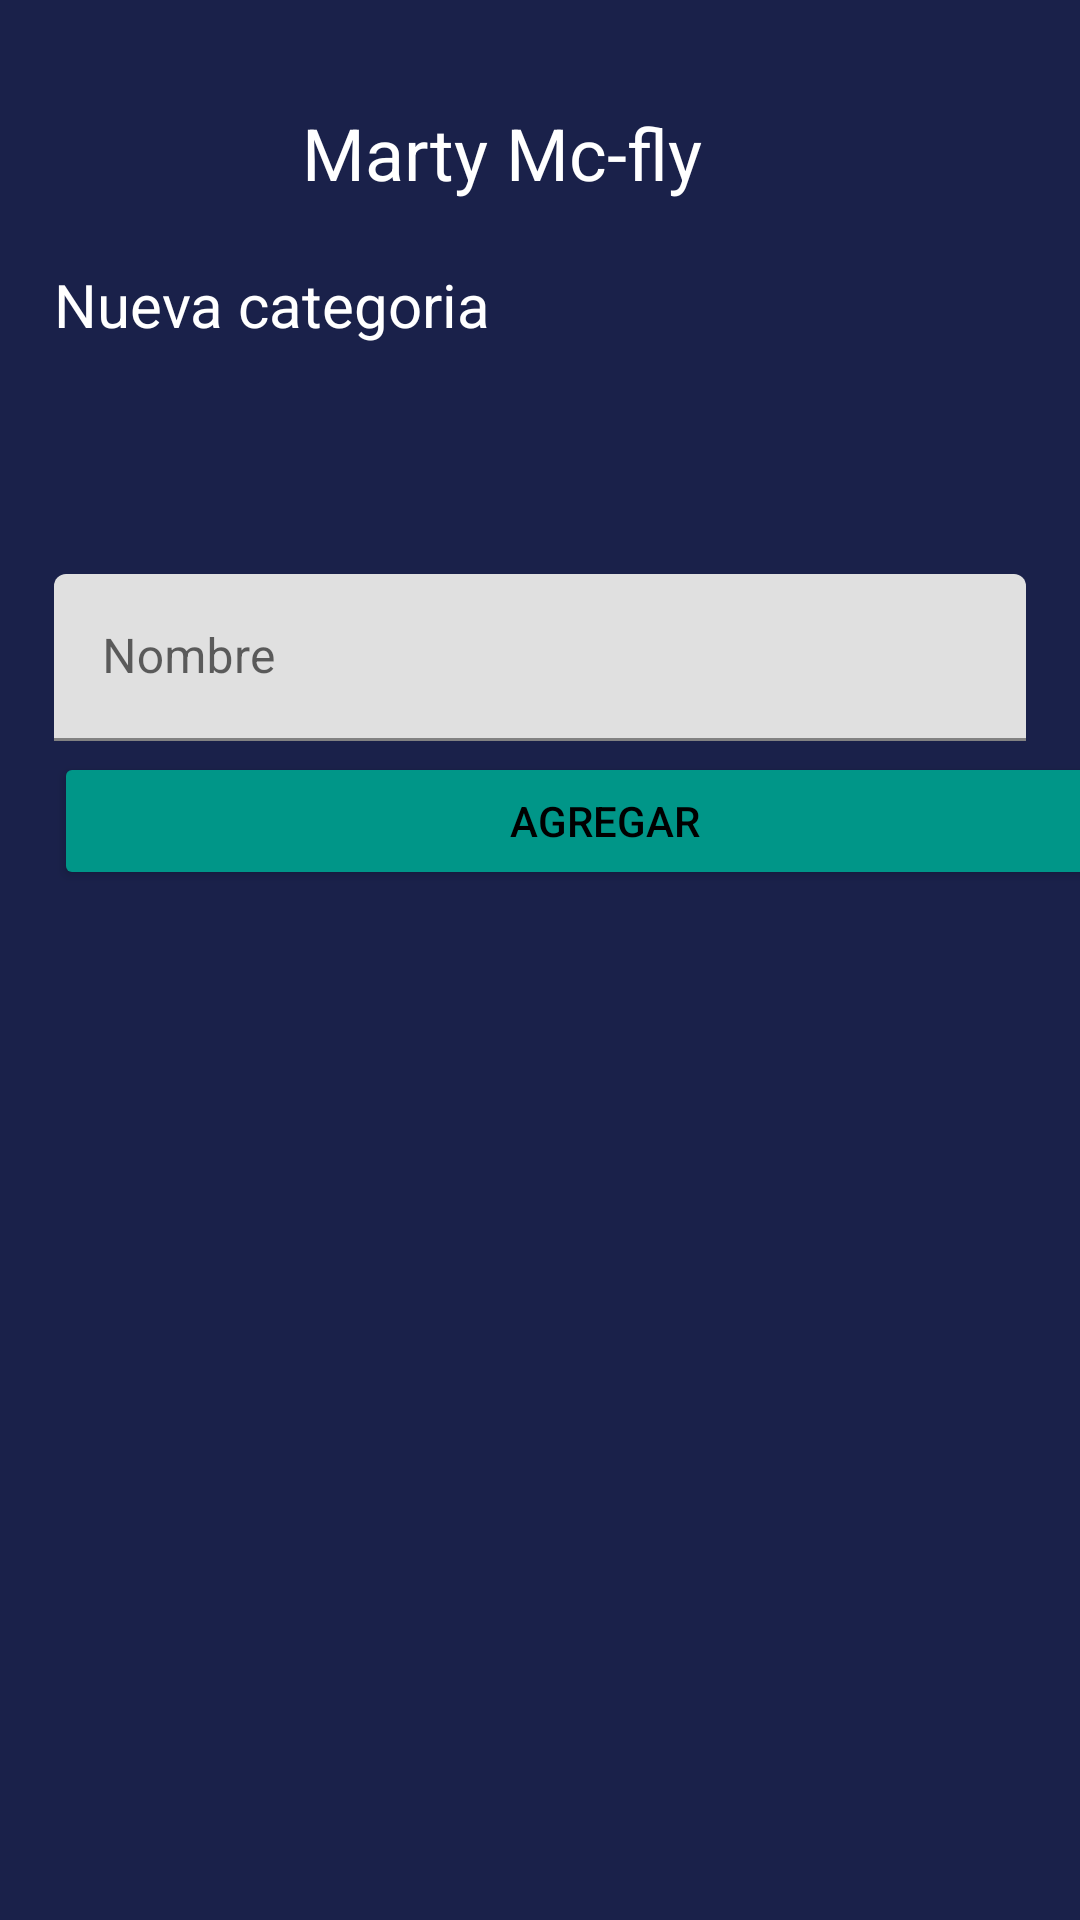

This screen was rendered from an Android layout file. Write that file and the resources it references.
<!-- AndroidManifest.xml: application theme Theme.TodoCiisa -->
<!-- res/layout/activity_nueva_categoria.xml -->
<?xml version="1.0" encoding="utf-8"?>
<androidx.constraintlayout.widget.ConstraintLayout xmlns:android="http://schemas.android.com/apk/res/android"
    xmlns:app="http://schemas.android.com/apk/res-auto"
    xmlns:tools="http://schemas.android.com/tools"
    android:layout_width="match_parent"
    android:layout_height="match_parent"
    android:background="@color/background"
    tools:context=".Login">

    <androidx.constraintlayout.widget.Guideline
        android:id="@+id/guideline2"
        android:layout_width="wrap_content"
        android:layout_height="wrap_content"
        android:orientation="vertical"
        app:layout_constraintGuide_percent="0.05" />

    <androidx.constraintlayout.widget.Guideline
        android:id="@+id/guideline7"
        android:layout_width="wrap_content"
        android:layout_height="wrap_content"
        android:orientation="vertical"
        app:layout_constraintGuide_percent="0.95" />

    <androidx.constraintlayout.widget.Guideline
        android:id="@+id/guideline8"
        android:layout_width="wrap_content"
        android:layout_height="wrap_content"
        android:orientation="horizontal"
        app:layout_constraintGuide_percent="0.05" />

    <androidx.constraintlayout.widget.Guideline
        android:id="@+id/guideline9"
        android:layout_width="wrap_content"
        android:layout_height="wrap_content"
        android:orientation="horizontal"
        app:layout_constraintGuide_percent="0.95" />

    <androidx.constraintlayout.widget.Guideline
        android:id="@+id/guideline11"
        android:layout_width="wrap_content"
        android:layout_height="wrap_content"
        android:orientation="horizontal"
        app:layout_constraintGuide_percent="0.23" />

    <androidx.constraintlayout.widget.Guideline
        android:id="@+id/guideline10"
        android:layout_width="wrap_content"
        android:layout_height="wrap_content"
        android:orientation="vertical"
        app:layout_constraintGuide_percent="0.18978103" />

    <androidx.constraintlayout.widget.Guideline
        android:id="@+id/guideline12"
        android:layout_width="wrap_content"
        android:layout_height="wrap_content"
        android:orientation="horizontal"
        app:layout_constraintGuide_percent="0.108866446" />

    <androidx.constraintlayout.widget.Guideline
        android:id="@+id/guideline13"
        android:layout_width="wrap_content"
        android:layout_height="wrap_content"
        android:orientation="horizontal"
        app:layout_constraintGuide_end="458dp" />

    <TextView
        android:id="@+id/inicio_categorias"
        android:layout_width="wrap_content"
        android:layout_height="wrap_content"
        android:text="Nueva categoria"
        android:textColor="#FFFFFF"
        android:textSize="20sp"
        app:layout_constraintBottom_toTopOf="@+id/guideline13"
        app:layout_constraintEnd_toStartOf="@+id/guideline7"
        app:layout_constraintHorizontal_bias="0.0"
        app:layout_constraintStart_toStartOf="@+id/guideline2"
        app:layout_constraintTop_toTopOf="@+id/guideline12"
        app:layout_constraintVertical_bias="0.213" />

    <androidx.constraintlayout.widget.Guideline
        android:id="@+id/guideline15"
        android:layout_width="wrap_content"
        android:layout_height="wrap_content"
        android:orientation="vertical"
        app:layout_constraintGuide_percent="0.66423357" />

    <androidx.constraintlayout.widget.Guideline
        android:id="@+id/guideline17"
        android:layout_width="wrap_content"
        android:layout_height="wrap_content"
        android:orientation="vertical"
        app:layout_constraintGuide_percent="0.27737227" />

    <TextView
        android:id="@+id/textView8"
        android:layout_width="wrap_content"
        android:layout_height="wrap_content"
        android:text="Marty Mc-fly"
        android:textColor="#FFFFFF"
        android:textSize="24sp"
        app:layout_constraintBottom_toTopOf="@+id/guideline12"
        app:layout_constraintEnd_toStartOf="@+id/guideline15"
        app:layout_constraintHorizontal_bias="0.115"
        app:layout_constraintStart_toStartOf="@+id/guideline17"
        app:layout_constraintTop_toTopOf="@+id/guideline8" />

    <Button
        android:id="@+id/agregar_categoria"
        android:layout_width="367dp"
        android:layout_height="46dp"
        android:text="Agregar"
        android:textColor="#000000"
        app:backgroundTint="#009688"
        app:layout_constraintBottom_toTopOf="@+id/guideline9"
        app:layout_constraintEnd_toStartOf="@+id/guideline7"
        app:layout_constraintHorizontal_bias="0.0"
        app:layout_constraintStart_toStartOf="@+id/guideline2"
        app:layout_constraintTop_toTopOf="@+id/guideline11"
        app:layout_constraintVertical_bias="0.249" />

    <com.google.android.material.textfield.TextInputLayout
        android:id="@+id/category_name"
        android:layout_width="0dp"
        android:layout_height="wrap_content"
        app:layout_constraintBottom_toTopOf="@+id/guideline9"
        app:layout_constraintEnd_toStartOf="@+id/guideline7"
        app:layout_constraintHorizontal_bias="1.0"
        app:layout_constraintStart_toStartOf="@+id/guideline2"
        app:layout_constraintTop_toTopOf="@+id/guideline11"
        app:layout_constraintVertical_bias="0.109">

        <com.google.android.material.textfield.TextInputEditText
            android:layout_width="match_parent"
            android:layout_height="wrap_content"
            android:hint="Nombre" />
    </com.google.android.material.textfield.TextInputLayout>

    <ImageButton
        android:id="@+id/imageButton2"
        android:layout_width="46dp"
        android:layout_height="44dp"
        android:background="#00FFFFFF"
        app:layout_constraintBottom_toTopOf="@+id/guideline12"
        app:layout_constraintEnd_toStartOf="@+id/guideline10"
        app:layout_constraintStart_toStartOf="@+id/guideline2"
        app:layout_constraintTop_toTopOf="@+id/guideline8"
        app:srcCompat="@drawable/menublanco" />

</androidx.constraintlayout.widget.ConstraintLayout>
<!-- resources referenced by this layout -->
<resources>
  <color name="background">#1a214a</color>
  <style name="Theme.TodoCiisa" parent="Theme.MaterialComponents.DayNight.DarkActionBar">
          
          <item name="colorPrimary">@color/purple_500</item>
          <item name="colorPrimaryVariant">@color/purple_700</item>
          <item name="colorOnPrimary">@color/white</item>
          
          <item name="colorSecondary">@color/teal_200</item>
          <item name="colorSecondaryVariant">@color/teal_700</item>
          <item name="colorOnSecondary">@color/black</item>
          
          <item name="android:statusBarColor" tools:targetApi="l">?attr/colorPrimaryVariant</item>
          
      </style>
  <color name="purple_500">#FF6200EE</color>
  <color name="purple_700">#FF3700B3</color>
  <color name="white">#FFFFFFFF</color>
  <color name="teal_200">#FF03DAC5</color>
  <color name="teal_700">#FF018786</color>
  <color name="black">#FF000000</color>
</resources>
